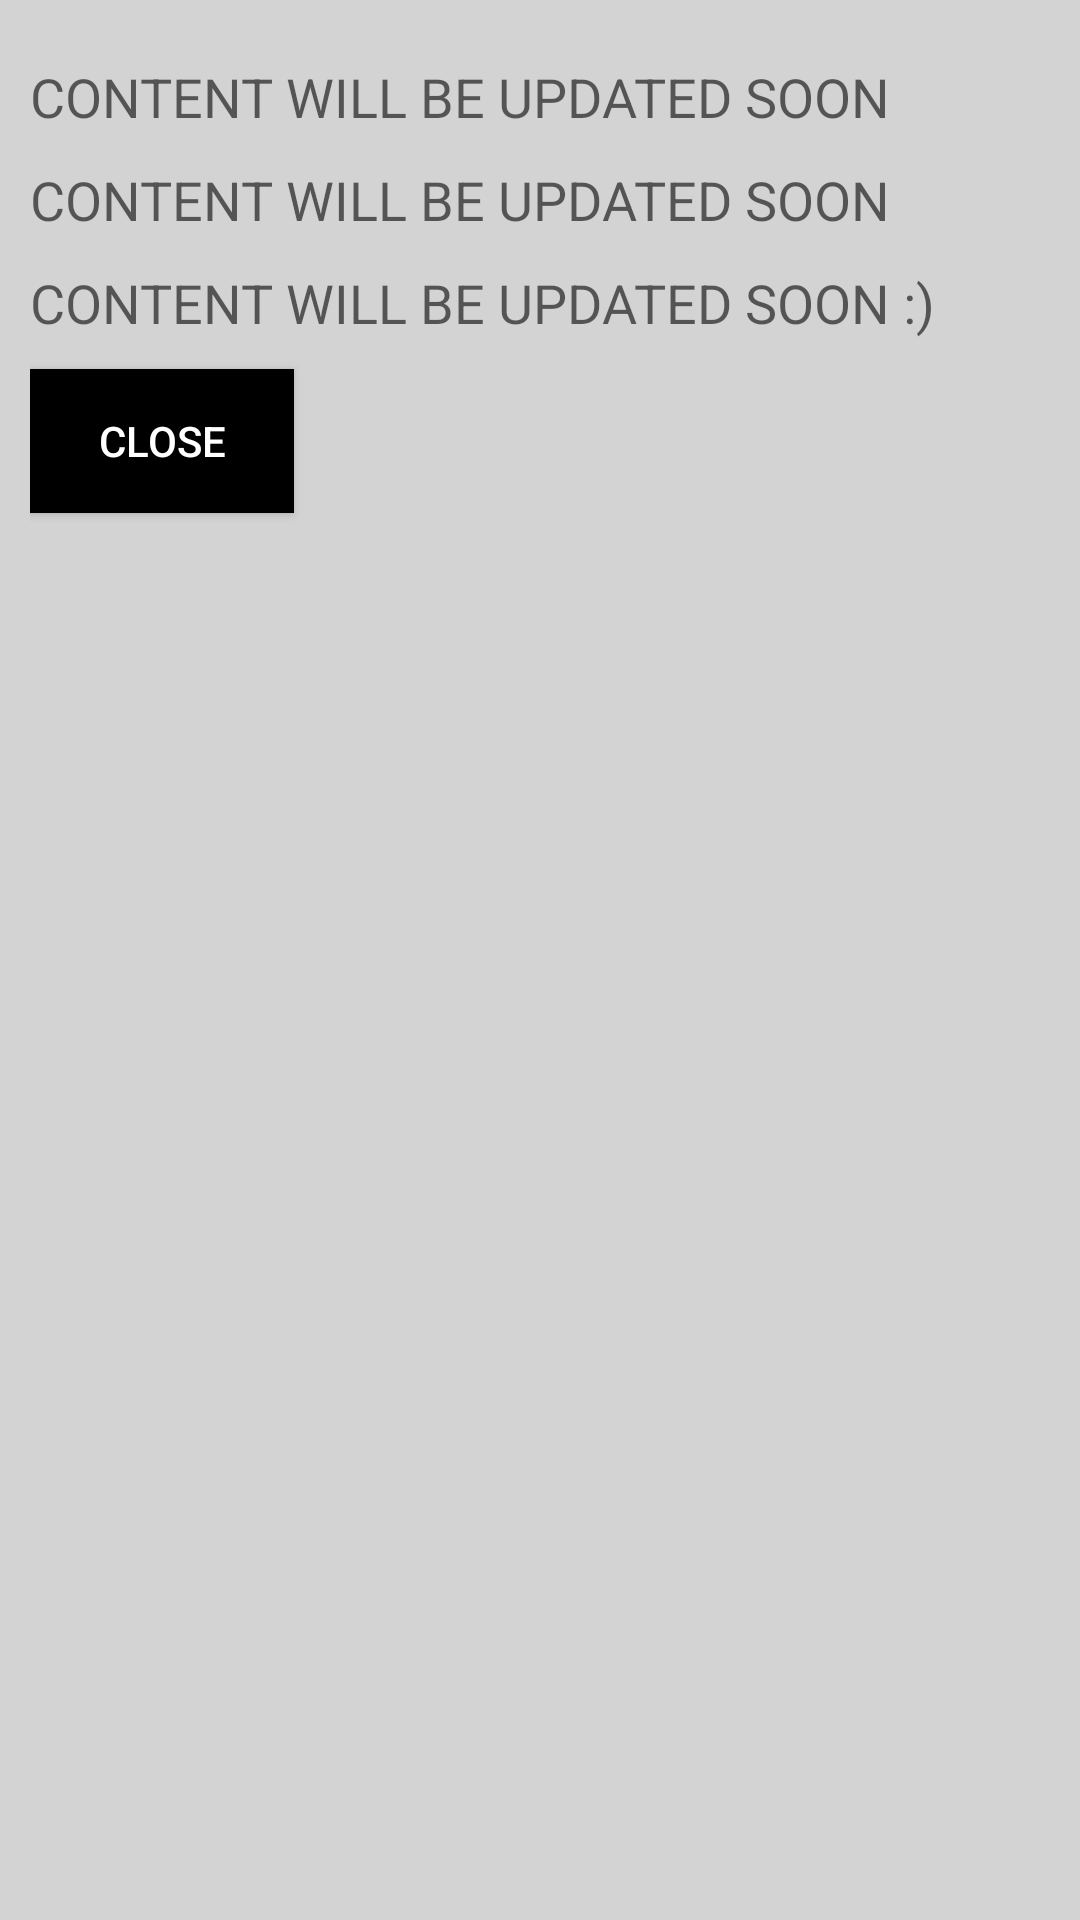

Reconstruct the res/layout file that produces this screen, plus the resources it refers to.
<!-- AndroidManifest.xml: application theme AppTheme -->
<!-- res/layout/talkonmessenger_use.xml -->
<?xml version="1.0" encoding="utf-8"?>
<LinearLayout xmlns:android="http://schemas.android.com/apk/res/android"
    android:orientation="vertical" android:layout_width="match_parent"
    android:layout_height="match_parent"
    android:id="@+id/popup3"
    android:background="#D3D3D3"
    android:padding="10dp">

    <TextView
        android:layout_width="wrap_content"
        android:layout_height="wrap_content"
        android:paddingTop="10dp"
        android:textAppearance="?android:attr/textAppearanceMedium"
        android:text="CONTENT WILL BE UPDATED SOON"
        android:id="@+id/textView18" />

    <TextView
        android:layout_width="wrap_content"
        android:layout_height="wrap_content"
        android:paddingTop="10dp"
        android:textAppearance="?android:attr/textAppearanceMedium"
        android:text="CONTENT WILL BE UPDATED SOON"
        android:id="@+id/textView19" />

    <TextView
        android:layout_width="wrap_content"
        android:layout_height="wrap_content"
        android:paddingTop="10dp"
        android:paddingBottom="10dp"
        android:textAppearance="?android:attr/textAppearanceMedium"
        android:text="CONTENT WILL BE UPDATED SOON :)"
        android:id="@+id/textView20" />

    <Button
        android:layout_width="wrap_content"
        android:layout_height="wrap_content"
        android:text="Close"
    android:id="@+id/closeb"
        android:background="@color/colorPrimaryDark"
        android:textColor="#ffffff"/>
</LinearLayout>
<!-- resources referenced by this layout -->
<resources>
  <color name="colorPrimaryDark">#000000</color>
  <style name="AppTheme" parent="Theme.AppCompat.Light.DarkActionBar">
          <item name="colorPrimary">@color/colorPrimary</item>
          <item name="colorPrimaryDark">@color/colorPrimaryDark</item>
          <item name="colorAccent">@color/colorAccent</item>
  
          
      </style>
  <color name="colorPrimary">#000000</color>
  <color name="colorAccent">#000000</color>
</resources>
